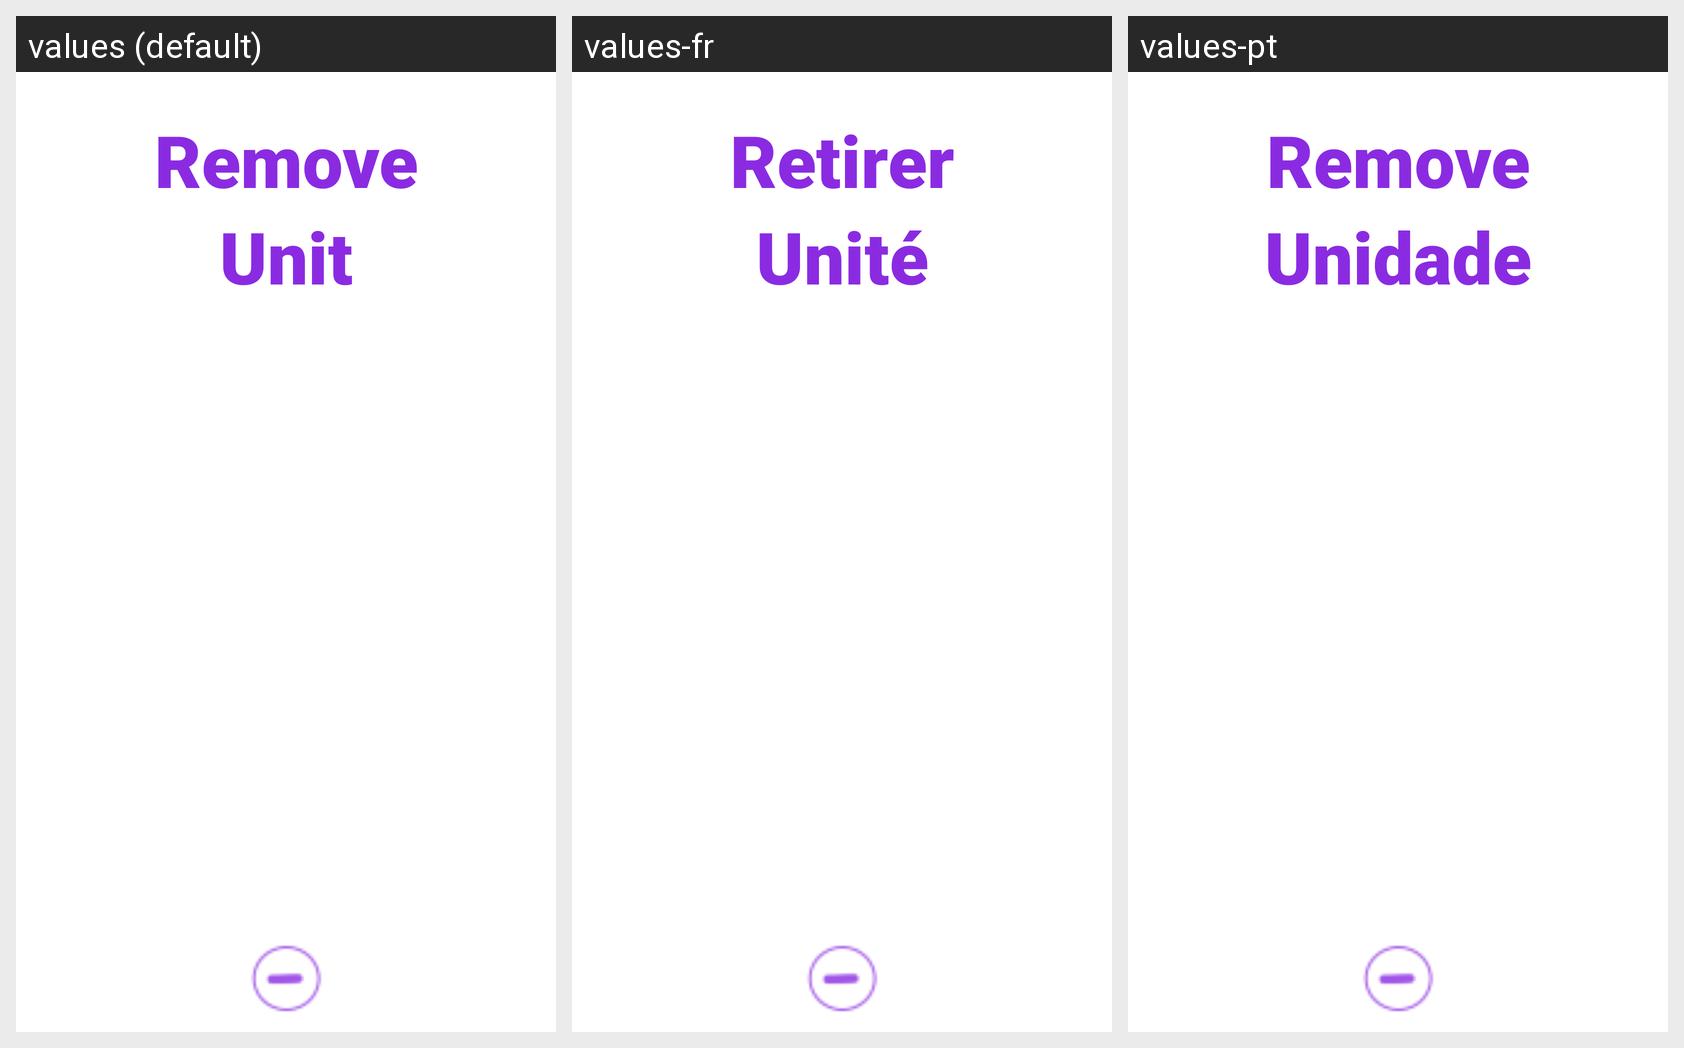

Here is an Android app screen in its default locale and in the app's own translations. Write out the translated-string differences for the strings that appear on this screen.
Android screen res/layout/activity_remove_unidade.xml rendered under 3 locales, left to right: values (default), values-fr, values-pt. Device: Nexus 5 (rendered at 1080×1920; each locale shown at half size, 540×960, under a caption strip naming it); theme android:Theme.Holo.Light.NoActionBar.
Strings drawn on this screen, with the default value and each locale's value (text and hints the layout hard-codes, and strings that could not be matched under every locale, appear in the picture but are not listed):

Remove
  values: Remove
  values-fr: Retirer
  values-pt: Remove

Unidade
  values: Unit
  values-fr: Unité
  values-pt: Unidade
